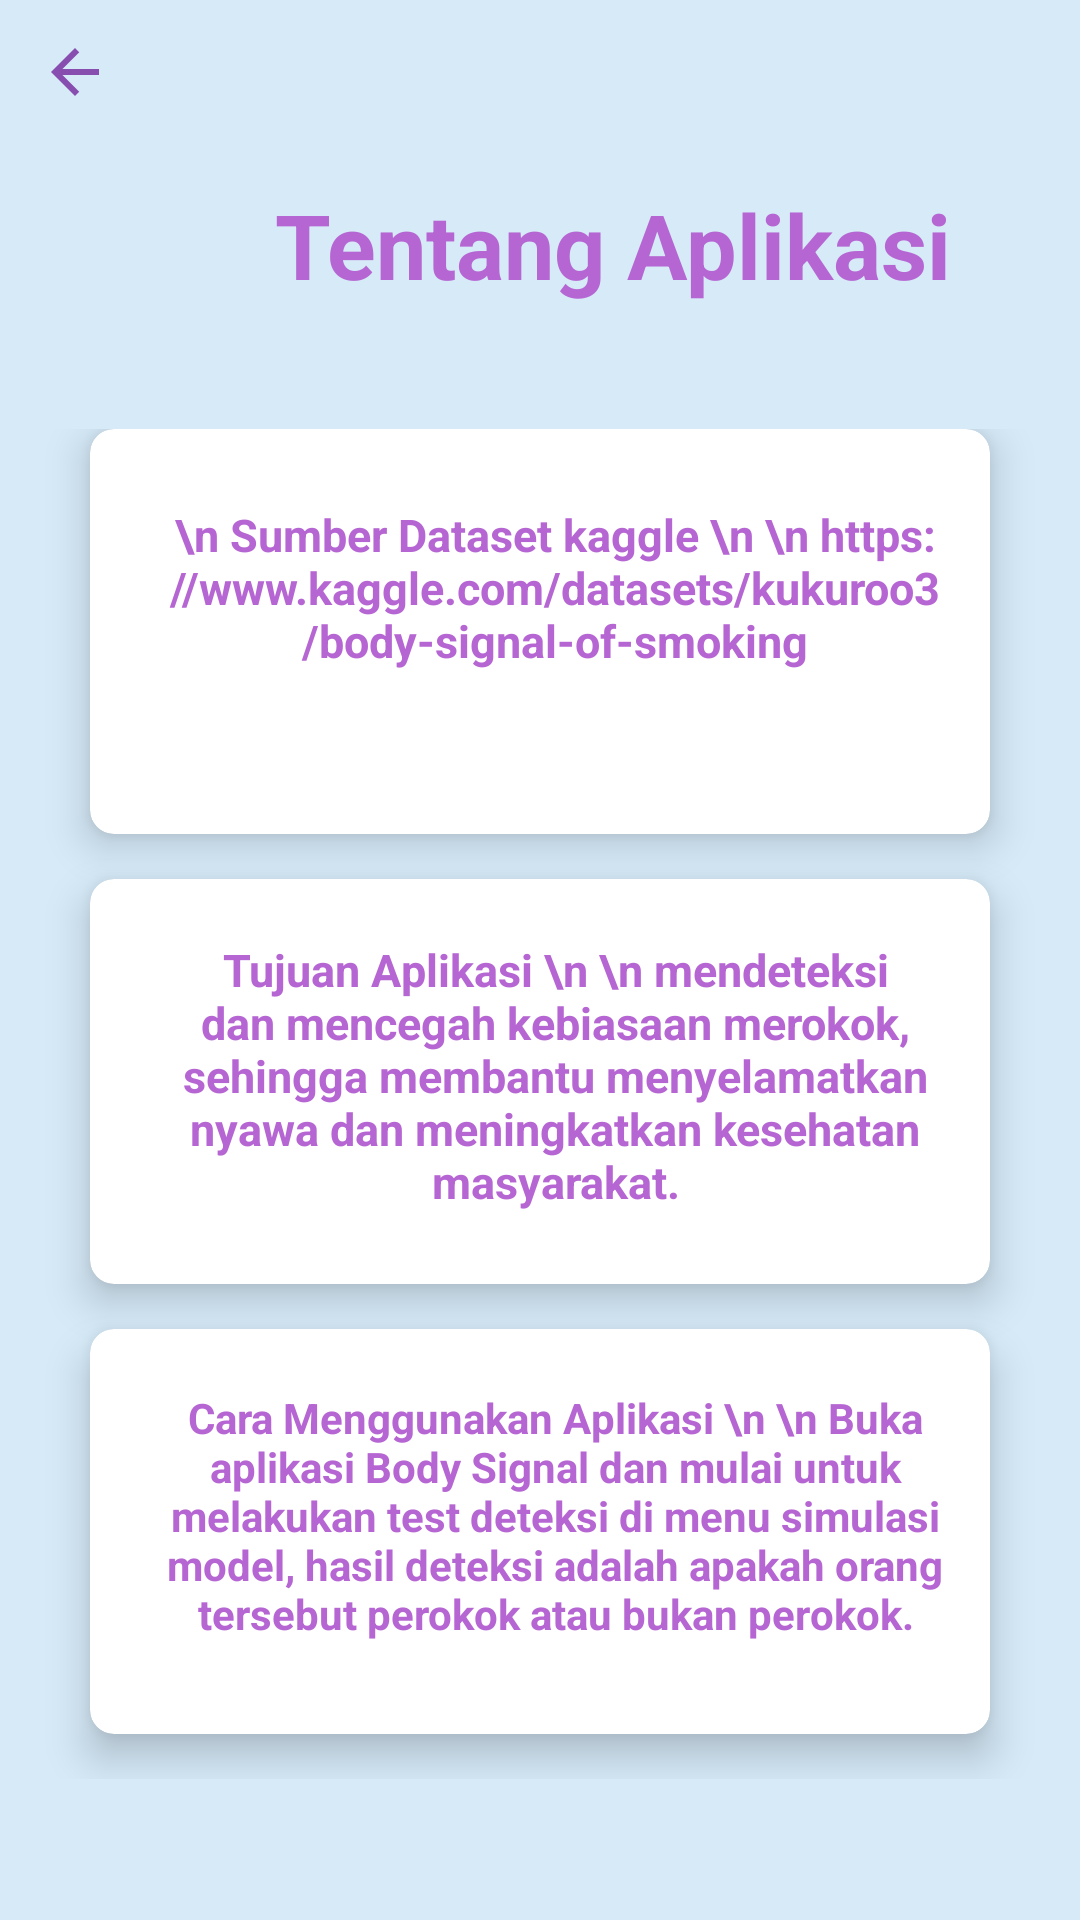

The Android layout XML behind this screen, and the referenced resources:
<!-- AndroidManifest.xml: application theme Theme.BodySignal -->
<!-- res/layout/activity_tentang.xml -->
<?xml version="1.0" encoding="utf-8"?>
<androidx.constraintlayout.widget.ConstraintLayout xmlns:android="http://schemas.android.com/apk/res/android"
    xmlns:app="http://schemas.android.com/apk/res-auto"
    xmlns:tools="http://schemas.android.com/tools"
    android:layout_width="match_parent"
    android:layout_height="match_parent"
    android:background="@color/blue"
    tools:context=".TentangActivity">


    <LinearLayout
        android:layout_width="match_parent"
        android:layout_height="match_parent"
        android:background="@color/blue"
        android:orientation="vertical"
        android:weightSum="10"
        app:layout_constraintBaseline_toBaselineOf="parent">

        <RelativeLayout
            android:layout_width="408dp"
            android:layout_height="0dp"
            android:layout_weight="2">

            <ImageButton
                android:id="@+id/btnBack"
                android:layout_width="50dp"
                android:layout_height="200dp"
                android:layout_marginBottom="80dp"
                android:background="?attr/selectableItemBackgroundBorderless"
                android:src="@drawable/back"/>



            <TextView
                android:layout_width="500dp"
                android:layout_height="150dp"
                android:text="Tentang Aplikasi"
                android:textStyle="bold"
                android:textAlignment="center"
                android:gravity="center"
                android:textColor="@color/purple"
                android:layout_marginTop="35dp"
                android:textSize="30sp"/>

        </RelativeLayout>


        <GridLayout
            android:layout_width="match_parent"
            android:layout_height="0dp"
            android:layout_weight="7.5"
            android:columnCount="1"
            android:rowCount="3"
            android:alignmentMode="alignMargins"
            android:columnOrderPreserved="false"
            android:padding="15dp">

            <androidx.cardview.widget.CardView
                app:cardBackgroundColor="@color/white"
                android:layout_width="0dp"
                android:layout_height="0dp"
                android:layout_columnWeight="1"
                android:layout_rowWeight="1"
                android:layout_marginBottom="15dp"
                android:layout_marginLeft="15dp"
                android:layout_marginRight="15dp"
                app:cardElevation="8dp"
                app:cardCornerRadius="8dp">

                <LinearLayout
                    android:layout_width="wrap_content"
                    android:layout_height="wrap_content"
                    android:layout_gravity="center_horizontal|center_vertical"
                    android:layout_margin="15dp"
                    android:orientation="vertical">


                    <TextView
                        android:layout_width="270dp"
                        android:layout_height="120dp"
                        android:layout_gravity="center_horizontal"
                        android:layout_marginLeft="25dp"
                        android:layout_marginTop="10dp"
                        android:layout_marginRight="20dp"
                        android:layout_marginBottom="20dp"
                        android:text="\n Sumber Dataset kaggle \n \n https://www.kaggle.com/datasets/kukuroo3/body-signal-of-smoking"
                        android:textAlignment="center"
                        android:textColor="@color/purple"
                        android:textSize="15sp"
                        android:textStyle="bold">

                    </TextView>

                </LinearLayout>

            </androidx.cardview.widget.CardView>

            <androidx.cardview.widget.CardView
                app:cardBackgroundColor="@color/white"
                android:layout_width="0dp"
                android:layout_height="0dp"
                android:layout_columnWeight="1"
                android:layout_rowWeight="1"
                android:layout_marginBottom="15dp"
                android:layout_marginLeft="15dp"
                android:layout_marginRight="15dp"
                app:cardElevation="8dp"
                app:cardCornerRadius="8dp">

                <LinearLayout
                    android:layout_width="wrap_content"
                    android:layout_height="wrap_content"
                    android:layout_gravity="center_horizontal|center_vertical"
                    android:layout_margin="15dp"
                    android:orientation="vertical">


                    <TextView
                        android:layout_width="270dp"
                        android:layout_height="120dp"
                        android:layout_marginTop="5dp"
                        android:layout_marginBottom="20dp"
                        android:layout_marginLeft="25dp"
                        android:layout_marginRight="20dp"
                        android:text="Tujuan Aplikasi \n \n mendeteksi dan mencegah kebiasaan merokok, sehingga membantu menyelamatkan nyawa dan meningkatkan kesehatan masyarakat."
                        android:textSize="15sp"
                        android:textStyle="bold"
                        android:textColor="@color/purple"
                        android:textAlignment="center"
                        android:layout_gravity="center_horizontal">

                    </TextView>

                </LinearLayout>

            </androidx.cardview.widget.CardView>

            <androidx.cardview.widget.CardView
                app:cardBackgroundColor="@color/white"
                android:layout_width="0dp"
                android:layout_height="0dp"
                android:layout_columnWeight="1"
                android:layout_rowWeight="1"
                android:layout_marginBottom="15dp"
                android:layout_marginLeft="15dp"
                android:layout_marginRight="15dp"
                app:cardElevation="8dp"
                app:cardCornerRadius="8dp">

                <LinearLayout
                    android:layout_width="wrap_content"
                    android:layout_height="wrap_content"
                    android:layout_gravity="center_horizontal|center_vertical"
                    android:layout_margin="15dp"
                    android:orientation="vertical">


                    <TextView
                        android:layout_width="270dp"
                        android:layout_height="120dp"
                        android:layout_marginTop="5dp"
                        android:layout_marginBottom="20dp"
                        android:layout_marginLeft="25dp"
                        android:layout_marginRight="20dp"
                        android:text="Cara Menggunakan Aplikasi \n \n Buka aplikasi Body Signal dan mulai untuk melakukan test deteksi di menu simulasi model, hasil deteksi adalah apakah orang tersebut perokok atau bukan perokok."
                        android:textSize="14sp"
                        android:textStyle="bold"
                        android:textColor="@color/purple"
                        android:textAlignment="center"
                        android:layout_gravity="center_horizontal">

                    </TextView>

                </LinearLayout>

            </androidx.cardview.widget.CardView>


        </GridLayout>

    </LinearLayout>

</androidx.constraintlayout.widget.ConstraintLayout>
<!-- resources referenced by this layout -->
<resources>
  <color name="blue">#D6EAF8</color>
  <color name="purple">#b666d2</color>
  <color name="white">#FFFFFFFF</color>
  <!-- drawable back (drawable) -->
  <vector android:autoMirrored="true" android:height="24dp"
      android:tint="#874EAF" android:viewportHeight="24"
      android:viewportWidth="24" android:width="24dp" xmlns:android="http://schemas.android.com/apk/res/android">
      <path android:fillColor="@android:color/white" android:pathData="M20,11H7.83l5.59,-5.59L12,4l-8,8 8,8 1.41,-1.41L7.83,13H20v-2z"/>
  </vector>
  <style name="Theme.BodySignal" parent="Base.Theme.BodySignal" />
  <style name="Base.Theme.BodySignal" parent="Theme.Material3.DayNight.NoActionBar">
          
          <item name="colorPrimaryVariant">@color/purple</item>
          <item name="android:statusBarColor">@color/purple</item>
      </style>
</resources>
